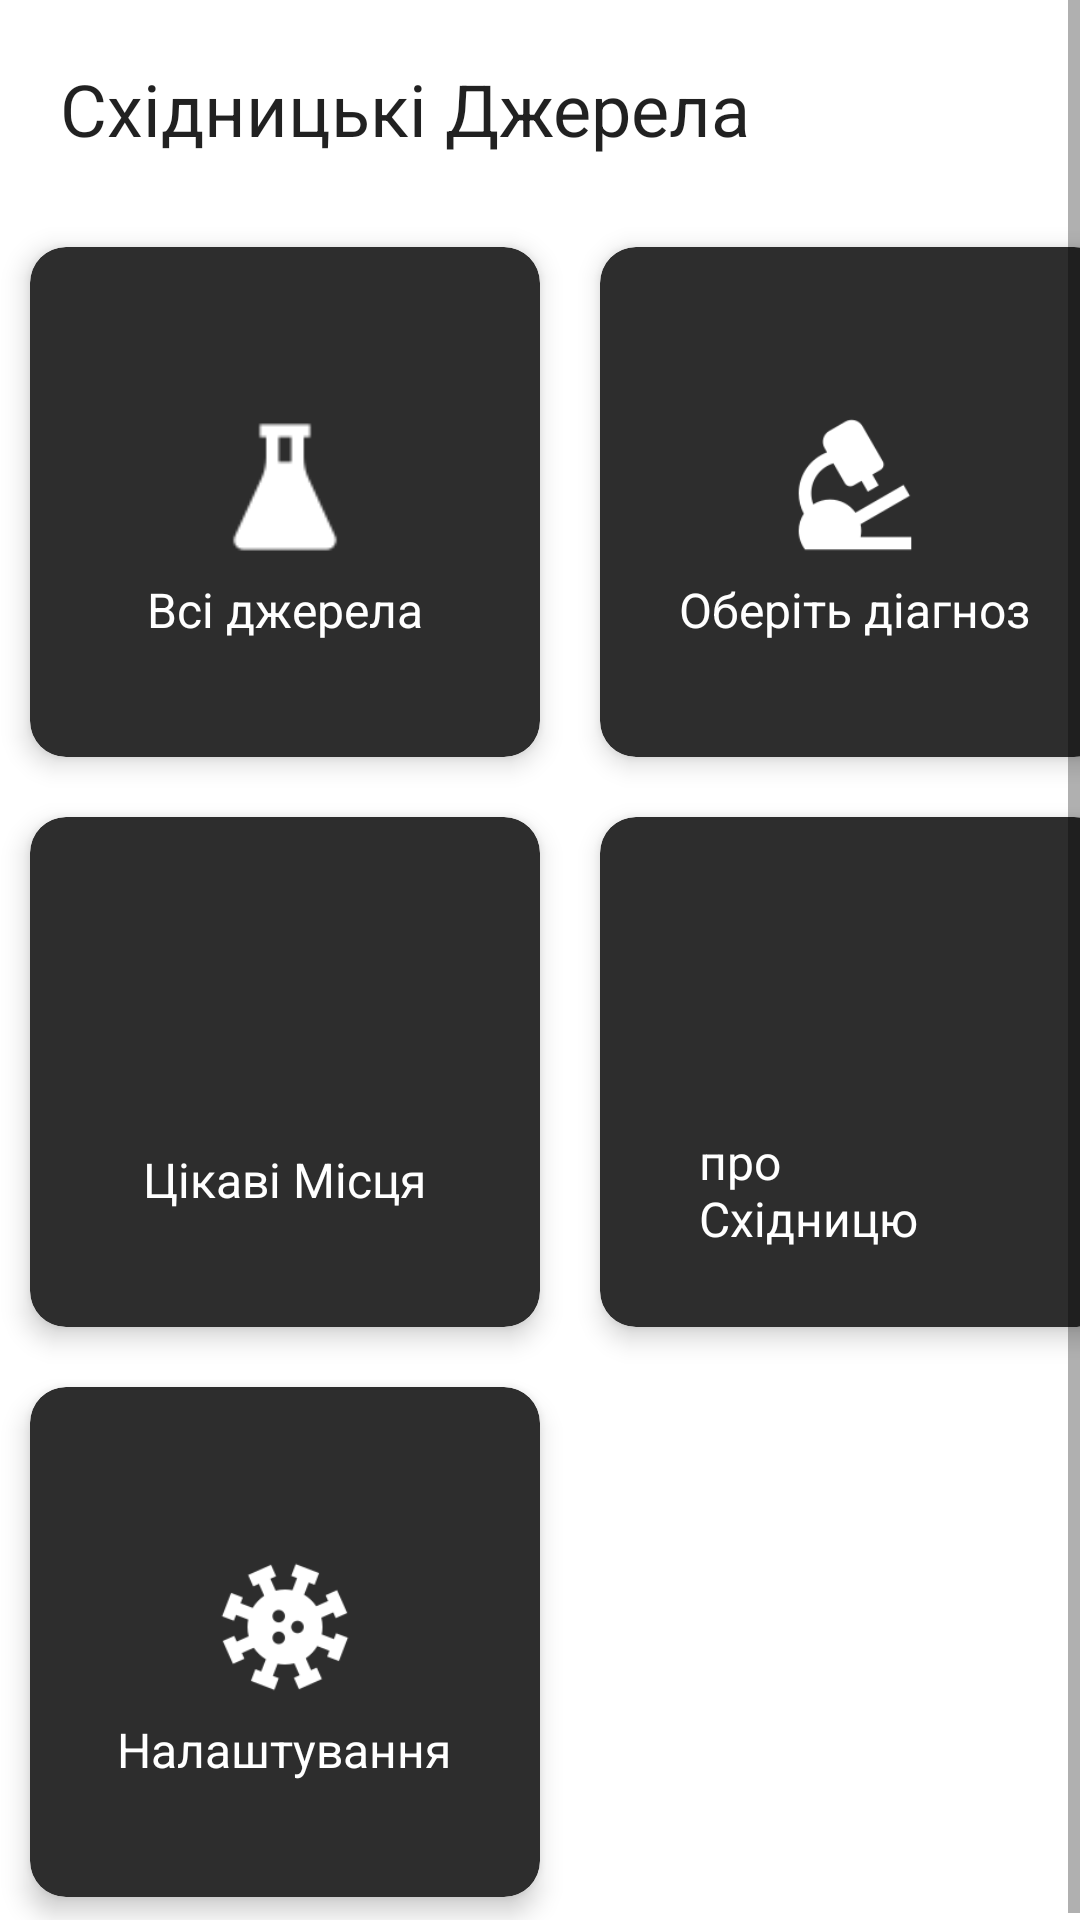

Reconstruct the res/layout file that produces this screen, plus the resources it refers to.
<!-- AndroidManifest.xml: application theme Theme.Skhidnytsa -->
<!-- res/layout/activity_new_main.xml -->
<?xml version="1.0" encoding="utf-8"?>
<ScrollView xmlns:android="http://schemas.android.com/apk/res/android"
    xmlns:app="http://schemas.android.com/apk/res-auto"
    xmlns:tools="http://schemas.android.com/tools"
    android:layout_width="match_parent"
    android:layout_height="match_parent"
    android:fitsSystemWindows="true"
    tools:context=".NewMain">

    <LinearLayout
        android:layout_width="match_parent"
        android:layout_height="match_parent"
        android:orientation="vertical">

        <TextView
            android:layout_width="wrap_content"
            android:layout_height="wrap_content"
            android:layout_margin="20dp"
            android:fitsSystemWindows="true"
            android:textAppearance="?attr/textAppearanceListItem"
            android:text="Східницькі Джерела"
            android:textSize="24dp" />

        <GridLayout
            android:layout_width="match_parent"
            android:layout_height="match_parent"
            android:layout_gravity="center_horizontal"
            android:alignmentMode="alignMargins"
            android:columnCount="2"
            android:columnOrderPreserved="false"
            android:rowCount="4">

            <androidx.cardview.widget.CardView
                android:layout_width="170dp"
                android:layout_height="170dp"
                android:layout_margin="10dp"
                app:cardBackgroundColor="@color/grey"
                app:cardCornerRadius="12dp"
                app:cardElevation="5dp">

                <LinearLayout
                    android:layout_width="match_parent"
                    android:layout_height="match_parent"
                    android:gravity="center"
                    android:orientation="vertical">

                    <ImageButton
                        android:id="@+id/button"
                        android:layout_width="60dp"
                        android:layout_height="60dp"
                        android:layout_marginTop="12dp"
                        android:background="@color/grey"
                        android:padding="5dp"
                        android:scaleType="fitCenter"
                        android:src="@drawable/first2"
                        android:tint="@color/white" />

                    <TextView
                        android:layout_width="wrap_content"
                        android:layout_height="wrap_content"
                        android:text="Всі джерела"
                        android:textColor="@color/white"
                        android:textSize="16sp"></TextView>
                </LinearLayout>
            </androidx.cardview.widget.CardView>

            <androidx.cardview.widget.CardView
                android:layout_width="170dp"
                android:layout_height="170dp"
                android:layout_margin="10dp"
                app:cardBackgroundColor="@color/grey"
                app:cardCornerRadius="12dp"
                app:cardElevation="5dp">

                <LinearLayout
                    android:layout_width="match_parent"
                    android:layout_height="match_parent"
                    android:gravity="center"
                    android:orientation="vertical">

                    <ImageButton
                        android:id="@+id/btnOrder"
                        android:layout_width="60dp"
                        android:layout_height="60dp"
                        android:layout_marginTop="12dp"
                        android:adjustViewBounds="true"
                        android:background="@color/grey"
                        android:padding="5dp"
                        android:scaleType="fitCenter"
                        android:src="@drawable/deaseas"
                        android:tint="@color/white" />

                    <TextView
                        android:layout_width="wrap_content"
                        android:layout_height="wrap_content"
                        android:text="Оберіть діагноз"
                        android:textColor="@color/white"
                        android:textSize="16sp"></TextView>
                </LinearLayout>
            </androidx.cardview.widget.CardView>

            <androidx.cardview.widget.CardView
                android:layout_width="170dp"
                android:layout_height="170dp"
                android:layout_margin="10dp"
                app:cardBackgroundColor="@color/grey"
                app:cardCornerRadius="12dp"
                app:cardElevation="5dp">

                <LinearLayout
                    android:layout_width="match_parent"
                    android:layout_height="match_parent"
                    android:gravity="center"
                    android:orientation="vertical">

                    <ImageButton
                        android:id="@+id/secButton"
                        android:layout_width="60dp"
                        android:layout_height="60dp"
                        android:layout_marginTop="12dp"
                        android:adjustViewBounds="true"
                        android:background="@color/grey"
                        android:padding="5dp"
                        android:scaleType="fitCenter"
                        android:src="@drawable/interesting"
                        android:tint="@color/white" />

                    <TextView
                        android:layout_width="wrap_content"
                        android:layout_height="wrap_content"
                        android:text="Цікаві Місця"
                        android:textColor="@color/white"
                        android:textSize="16sp"></TextView>
                </LinearLayout>
            </androidx.cardview.widget.CardView>

            <androidx.cardview.widget.CardView
                android:layout_width="170dp"
                android:layout_height="170dp"
                android:layout_margin="10dp"
                app:cardBackgroundColor="@color/grey"
                app:cardCornerRadius="12dp"
                app:cardElevation="5dp">

                <LinearLayout
                    android:layout_width="match_parent"
                    android:layout_height="match_parent"
                    android:gravity="center"
                    android:orientation="vertical">

                    <ImageButton
                        android:id="@+id/secButton2"
                        android:layout_width="62dp"
                        android:layout_height="67dp"
                        android:layout_marginTop="12dp"
                        android:background="@color/grey"
                        android:padding="5dp"
                        android:scaleType="fitCenter"
                        android:src="@drawable/aboutsk"
                        android:tint="@color/white" />

                    <TextView
                        android:layout_width="104dp"
                        android:layout_height="wrap_content"
                        android:text="про Східницю"
                        android:textColor="@color/white"
                        android:textSize="16sp"></TextView>
                </LinearLayout>
            </androidx.cardview.widget.CardView>

            <androidx.cardview.widget.CardView
                android:layout_width="170dp"
                android:layout_height="170dp"
                android:layout_margin="10dp"
                app:cardBackgroundColor="@color/grey"
                app:cardCornerRadius="12dp"
                app:cardElevation="5dp">

                <LinearLayout
                    android:layout_width="match_parent"
                    android:layout_height="match_parent"
                    android:gravity="center"
                    android:orientation="vertical">

                    <ImageButton
                        android:id="@+id/buttonSet"
                        android:layout_width="60dp"
                        android:layout_height="60dp"
                        android:layout_marginTop="12dp"
                        android:background="@color/grey"
                        android:padding="5dp"
                        android:scaleType="fitCenter"
                        android:src="@drawable/first3"
                        android:tint="@color/white" />

                    <TextView
                        android:layout_width="wrap_content"
                        android:layout_height="wrap_content"
                        android:text="Налаштування"
                        android:textColor="@color/white"
                        android:textSize="16sp"></TextView>
                </LinearLayout>
            </androidx.cardview.widget.CardView>
        </GridLayout>
    </LinearLayout>

</ScrollView>
<!-- resources referenced by this layout -->
<resources>
  <color name="grey">#2d2d2d</color>
  <color name="white">#FFFFFFFF</color>
  <!-- drawable deaseas: png bitmap (drawable, 2242 bytes) -->
  <!-- drawable first2: png bitmap (drawable, 676 bytes) -->
  <!-- drawable first3: png bitmap (drawable, 3111 bytes) -->
  <style name="Theme.Skhidnytsa" parent="Theme.MaterialComponents.DayNight.DarkActionBar">
          
          <item name="colorPrimary">@color/grey</item>
          <item name="colorPrimaryVariant">@color/black</item>
          <item name="colorOnPrimary">@color/white</item>
          
          <item name="colorSecondary">@color/teal_200</item>
          <item name="colorSecondaryVariant">@color/teal_700</item>
          <item name="colorOnSecondary">@color/black</item>
          
          <item name="android:statusBarColor" tools:targetApi="l">?attr/colorPrimaryVariant</item>
          
      </style>
  <color name="black">#FF000000</color>
  <color name="teal_200">#FF03DAC5</color>
  <color name="teal_700">#FF018786</color>
</resources>
